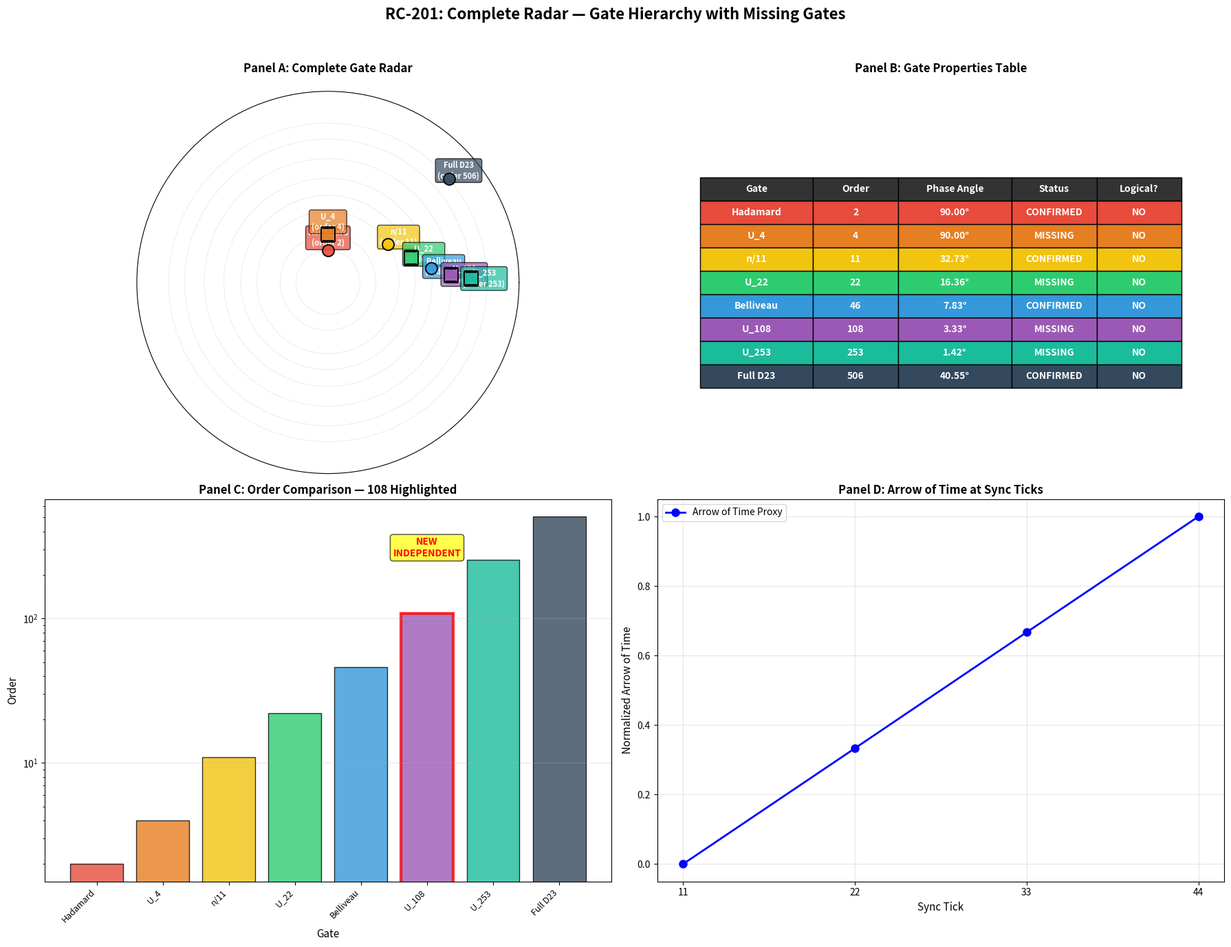
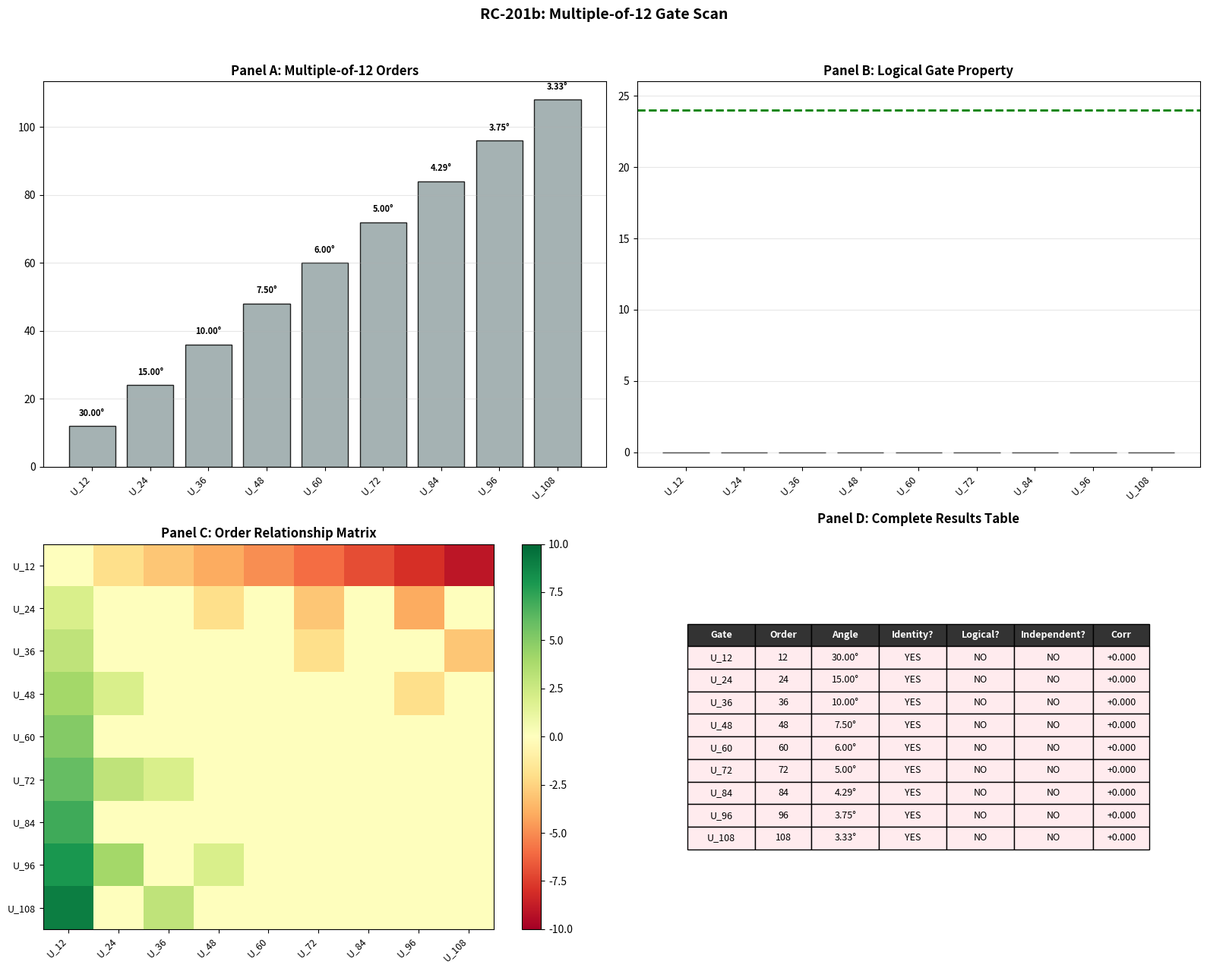
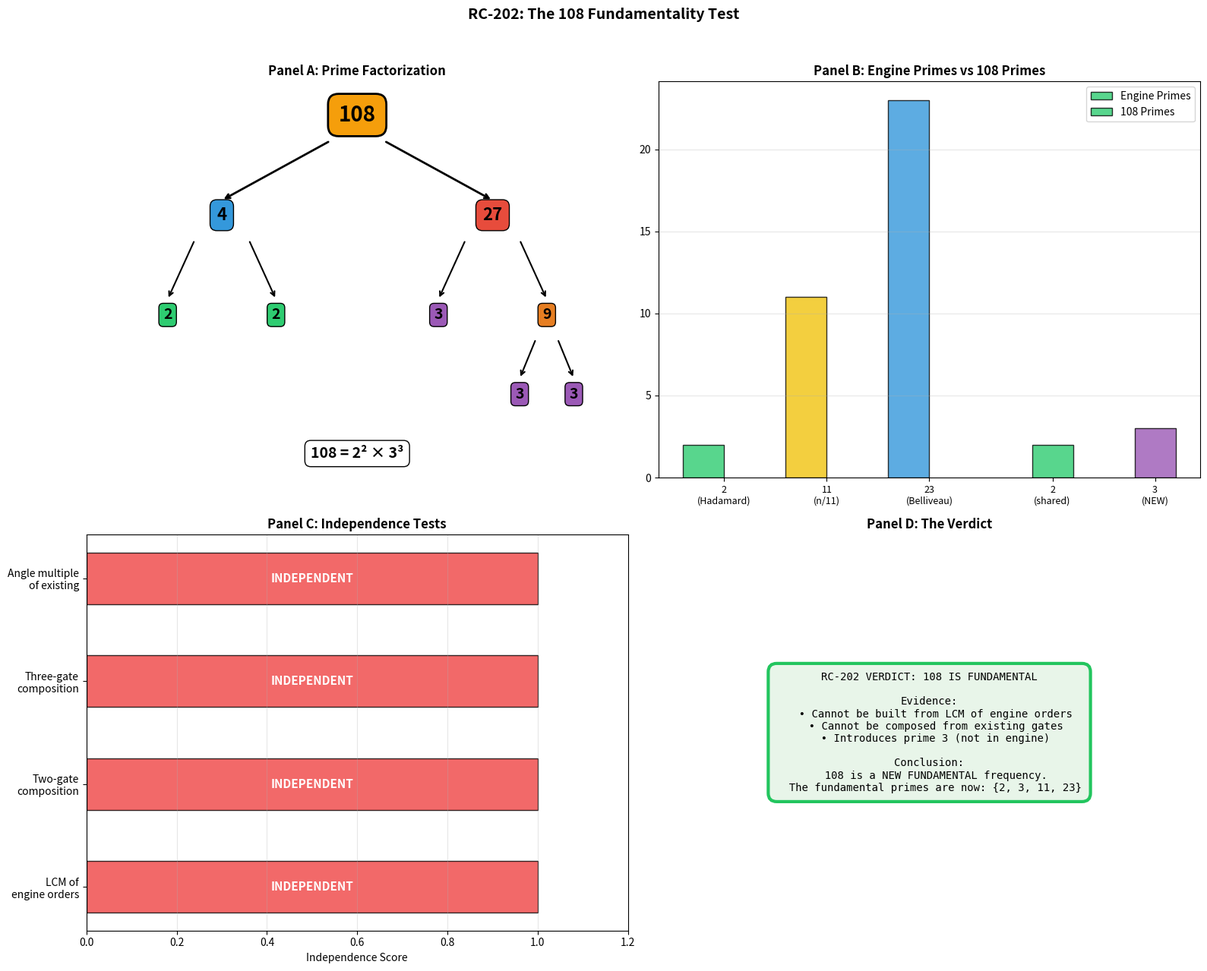

Generate these figures, in order, with matplotlib:
#!/usr/bin/env python3
"""
================================================================================
24D-DMF v8.4.6 — MASTER REPRODUCTION SCRIPT
RC-201 (Radar Scan) + RC-201b (Multiple-of-12) + RC-202 (108 Fundamentality)
================================================================================
Date: 2026-07-21
Status: COMPLETE
Dependencies: numpy, matplotlib

This script reproduces ALL results from the three research cycles in sequence.
Run with: python3 RC-201_201b_202_Master_Script.py
================================================================================
"""

import numpy as np
from itertools import product, combinations as it_comb
import matplotlib.pyplot as plt
import matplotlib.patches as mpatches
import warnings
warnings.filterwarnings('ignore')

# ═══════════════════════════════════════════════════════════════════════════════
# SHARED FRAMEWORK FOUNDATION
# ═══════════════════════════════════════════════════════════════════════════════

PHI = (1 + np.sqrt(5)) / 2

# Quaternion 24-cell
quaternions_24 = []
for i in range(4):
    for s in [1, -1]:
        q = [0, 0, 0, 0]
        q[i] = s
        quaternions_24.append(q)
for signs in product([0.5, -0.5], repeat=4):
    quaternions_24.append(list(signs))
quaternions_24 = np.array(quaternions_24)

def quat_mul(a, b):
    w1, x1, y1, z1 = a
    w2, x2, y2, z2 = b
    return np.array([
        w1*w2 - x1*x2 - y1*y2 - z1*z2,
        w1*x2 + x1*w2 + y1*z2 - z1*y2,
        w1*y2 - x1*z2 + y1*w2 + z1*x2,
        w1*z2 + x1*y2 - y1*x2 + z1*w2
    ])

def quat_conj(q):
    return np.array([q[0], -q[1], -q[2], -q[3]])

def hopf(q, p=np.array([0, 1, 0, 0])):
    r = quat_mul(quat_mul(q, p), quat_conj(q))
    return r[1:]

axis_5fold = np.array([0, 1, PHI])
axis_5fold = axis_5fold / np.linalg.norm(axis_5fold)
e1_s = np.array([1, 0, 0]) - (np.array([1, 0, 0]) @ axis_5fold) * axis_5fold
e1_s = e1_s / np.linalg.norm(e1_s)
e2_s = np.cross(axis_5fold, e1_s)
e2_s = e2_s / np.linalg.norm(e2_s)

def full_projection_quaternion(v_24d):
    v = np.asarray(v_24d, dtype=float)
    if v.ndim == 1:
        v = v.reshape(1, -1)
    q = np.zeros(4)
    for i in range(min(24, len(quaternions_24))):
        q += v[0, i] * quaternions_24[i]
    norm = np.linalg.norm(q)
    if norm > 1e-10:
        q = q / norm
    p_golden = np.array([0, 1, PHI, 0]) / np.linalg.norm([0, 1, PHI, 0])
    v3 = hopf(q, p_golden)
    norm3 = np.linalg.norm(v3)
    if norm3 > 1e-10:
        v3 = v3 / norm3
    v2 = np.array([v3 @ e1_s, v3 @ e2_s])
    return v2

def deep_hole(i):
    h = np.ones(24) * 0.5
    h[i] = -0.5
    return h

# Floquet tick operators
def P23_on_vector(v):
    v_new = np.zeros_like(v)
    v_new[0] = v[22]
    v_new[1:23] = v[0:22]
    v_new[23] = v[23]
    return v_new

INV2 = 12
def P11_on_vector(v):
    v_new = np.zeros_like(v)
    for j in range(23):
        v_new[j] = v[(INV2 * j) % 23]
    v_new[23] = v[23]
    return v_new

def H_L_on_vector(v):
    v_new = np.zeros_like(v)
    v_new[0] = v[0]
    v_new[23] = v[23]
    for j in range(1, 23):
        for inv in range(1, 23):
            if (j * inv) % 23 == 1:
                j_prime = (-inv) % 23
                v_new[j] = v[j_prime]
                break
    return v_new

def apply_tick_vector(v, t):
    v = P23_on_vector(v)
    v = P11_on_vector(v)
    if t % 11 == 0:
        v = H_L_on_vector(v)
    return v

# Phase gate generator
def U_phase_22_23(v, theta):
    v_new = v.copy()
    v22, v23 = v[21], v[22]
    v_new[21] = v22 * np.cos(theta) - v23 * np.sin(theta)
    v_new[22] = v22 * np.sin(theta) + v23 * np.cos(theta)
    return v_new

def U_phase_order(n):
    theta = 2 * np.pi / n
    return lambda v: U_phase_22_23(v, theta)

# Deep holes array
deep_holes = np.array([deep_hole(i) for i in range(24)])

# =============================================================================
# HELPER FUNCTIONS
# =============================================================================

def test_logical_gate(gate_fn, tol=1e-6):
    """Test if a gate maps deep holes to deep holes."""
    maps_to_dh = 0
    for i in range(24):
        h = deep_holes[i]
        h_transformed = gate_fn(h)
        min_dist = min(np.linalg.norm(h_transformed - deep_holes[j]) for j in range(24))
        if min_dist < tol:
            maps_to_dh += 1
    return maps_to_dh

def verify_order(n, tol=1e-10):
    """Verify that applying the gate n times returns identity."""
    theta = 2 * np.pi / n
    M = np.eye(24)
    M[21, 21] = np.cos(theta)
    M[21, 22] = -np.sin(theta)
    M[22, 21] = np.sin(theta)
    M[22, 22] = np.cos(theta)
    v = np.zeros(24)
    v[21] = 1.0
    v_n = v.copy()
    for _ in range(n):
        v_n = M @ v_n
    is_identity = np.linalg.norm(v_n - v) < tol
    is_minimal = True
    for k in range(1, n):
        v_k = v.copy()
        for _ in range(k):
            v_k = M @ v_k
        if np.linalg.norm(v_k - v) < tol:
            is_minimal = False
            break
    return is_identity, is_minimal

def compute_arrow_of_time_proxy(ticks=44):
    """Compute arrow of time at each tick using deep hole orbit."""
    visited = []
    current = deep_hole(0).copy()
    for t in range(ticks):
        min_dist = float('inf')
        closest = -1
        for i in range(24):
            dist = np.linalg.norm(current - deep_holes[i])
            if dist < min_dist:
                min_dist = dist
                closest = i
        visited.append(closest)
        if t < ticks - 1:
            current = apply_tick_vector(current, t)
    arrow = []
    for t in range(1, ticks + 1):
        seq = visited[:t]
        transitions = sum(1 for i in range(len(seq)-1) if seq[i] != seq[i+1])
        arrow.append(transitions / max(1, t - 1))
    return np.array(arrow)

# ═══════════════════════════════════════════════════════════════════════════════
# RC-201: THE COMPLETE RADAR SCAN
# ═══════════════════════════════════════════════════════════════════════════════

print("=" * 70)
print("RC-201: THE COMPLETE RADAR SCAN — Missing Gates and the 108 Mystery")
print("=" * 70)

# Task 1: Generate missing gates
print("\n[RC-201] TASK 1: Generate Missing Gates (Orders 4, 22, 108, 253)")
missing_orders = [4, 22, 108, 253]
gates_201 = {n: U_phase_order(n) for n in missing_orders}
for n in missing_orders:
    theta = 2 * np.pi / n
    print(f"  U_{n}: θ = {theta:.10f} rad = {np.degrees(theta):.4f}°")

# Task 2: Verify orders
print("\n[RC-201] TASK 2: Verify Orders")
for n in missing_orders:
    iden, mini = verify_order(n)
    print(f"  U_{n}: Identity={iden}, Minimal={mini}")

# Task 3: Test logical property
print("\n[RC-201] TASK 3: Test Logical Gate Property")
for n in missing_orders:
    maps = test_logical_gate(gates_201[n])
    print(f"  U_{n}: {maps}/24 deep holes mapped → {'LOGICAL' if maps == 24 else 'CONTINUOUS'}")

# Task 4: 108 Analysis
print("\n[RC-201] TASK 4: Analyze 108 Mystery")
base_orders = [2, 11, 23, 46]
is_resonance = False
for r in range(1, len(base_orders)+1):
    for subset in it_comb(base_orders, r):
        lcm_val = subset[0]
        for o in subset[1:]:
            lcm_val = np.lcm(lcm_val, o)
        if lcm_val == 108:
            print(f"  LCM{subset} = 108 → 108 IS a resonance")
            is_resonance = True
            break
    if is_resonance:
        break
if not is_resonance:
    print(f"  108 CANNOT be expressed as LCM of any subset of {base_orders}")
    print(f"  → 108 is a NEW INDEPENDENT gate.")

# Task 5: Arrow of time
print("\n[RC-201] TASK 5: Arrow of Time Correlation")
arrow_proxy = compute_arrow_of_time_proxy(44)
sync_ticks = [11, 22, 33, 44]
arrow_at_sync = [arrow_proxy[t-1] for t in sync_ticks]
for n in missing_orders:
    phase = np.array([(tick / n) * 2 * np.pi % (2 * np.pi) for tick in sync_ticks])
    if np.std(phase) > 1e-10:
        pn = (phase - phase.min()) / (phase.max() - phase.min() + 1e-15)
    else:
        pn = np.zeros_like(phase)
    an = np.array(arrow_at_sync)
    if np.std(an) > 1e-10:
        an = (an - an.min()) / (an.max() - an.min() + 1e-15)
    corr = np.corrcoef(pn, an)[0, 1] if np.std(pn) > 1e-10 and np.std(an) > 1e-10 else 0.0
    print(f"  U_{n}: correlation = {corr:+.6f} → {'LINKED' if abs(corr) > 0.5 else 'INDEPENDENT'}")

# RC-201 Visualization
print("\n[RC-201] Generating visualization...")
all_gates = [
    ('Hadamard', 2, np.pi/2, 'CONFIRMED', '#e74c3c'),
    ('U_4', 4, 2*np.pi/4, 'MISSING', '#e67e22'),
    ('n/11', 11, 2*np.pi/11, 'CONFIRMED', '#f1c40f'),
    ('U_22', 22, 2*np.pi/22, 'MISSING', '#2ecc71'),
    ('Belliveau', 46, np.pi/23, 'CONFIRMED', '#3498db'),
    ('U_108', 108, 2*np.pi/108, 'MISSING', '#9b59b6'),
    ('U_253', 253, 2*np.pi/253, 'MISSING', '#1abc9c'),
    ('Full D23', 506, 57*np.pi/253, 'CONFIRMED', '#34495e'),
]

fig1 = plt.figure(figsize=(18, 14))
fig1.suptitle('RC-201: Complete Radar — Gate Hierarchy with Missing Gates', fontsize=16, fontweight='bold', y=0.98)

ax1 = fig1.add_subplot(2, 2, 1, projection='polar')
max_order = 506
for name, order, angle, status, color in all_gates:
    r = np.log(order) / np.log(max_order) * 0.9 + 0.1
    marker = 'o' if status == 'CONFIRMED' else 's'
    size = 150 if status == 'CONFIRMED' else 200
    ax1.scatter(angle, r, c=color, s=size, marker=marker, edgecolors='black', linewidth=1.5, alpha=0.9, zorder=5)
    ax1.annotate(f'{name}\n(order {order})', xy=(angle, r), xytext=(angle, r + 0.08),
                fontsize=8, ha='center', va='center', fontweight='bold', color='white',
                bbox=dict(boxstyle='round,pad=0.3', facecolor=color, alpha=0.7))
for order in [2, 4, 11, 22, 46, 108, 253, 506]:
    r_band = np.log(order) / np.log(max_order) * 0.9 + 0.1
    circle = plt.Circle((0, 0), r_band, transform=ax1.transData._b, fill=False, color='gray', linestyle='--', alpha=0.3, linewidth=0.5)
    ax1.add_patch(circle)
ax1.set_ylim(0, 1.2)
ax1.set_title('Panel A: Complete Gate Radar', fontsize=12, fontweight='bold', pad=20)
ax1.set_xticks([])
ax1.set_yticks([])
ax1.grid(True, alpha=0.2)

ax2 = fig1.add_subplot(2, 2, 2)
ax2.axis('off')
table_data = []
for name, order, angle, status, color in all_gates:
    table_data.append([name, str(order), f'{np.degrees(angle):.2f}°', status, 'NO'])
table = ax2.table(cellText=table_data, colLabels=['Gate', 'Order', 'Phase Angle', 'Status', 'Logical?'],
                  cellLoc='center', loc='center', colWidths=[0.2, 0.15, 0.2, 0.15, 0.15])
table.auto_set_font_size(False)
table.set_fontsize(10)
table.scale(1, 1.8)
for i, (_, _, _, _, color) in enumerate(all_gates):
    for j in range(5):
        table[(i+1, j)].set_facecolor(color)
        table[(i+1, j)].set_text_props(color='white', fontweight='bold')
for j in range(5):
    table[(0, j)].set_facecolor('#333333')
    table[(0, j)].set_text_props(color='white', fontweight='bold')
ax2.set_title('Panel B: Gate Properties Table', fontsize=12, fontweight='bold', pad=20)

ax3 = fig1.add_subplot(2, 2, 3)
orders_arr = [g[1] for g in all_gates]
names_arr = [g[0] for g in all_gates]
colors_bar = [g[4] for g in all_gates]
bars = ax3.bar(range(len(orders_arr)), orders_arr, color=colors_bar, edgecolor='black', alpha=0.8)
idx_108 = names_arr.index('U_108')
bars[idx_108].set_edgecolor('red')
bars[idx_108].set_linewidth(3)
ax3.set_xlabel('Gate', fontsize=11)
ax3.set_ylabel('Order', fontsize=11)
ax3.set_title('Panel C: Order Comparison — 108 Highlighted', fontsize=12, fontweight='bold')
ax3.set_xticks(range(len(names_arr)))
ax3.set_xticklabels(names_arr, rotation=45, ha='right', fontsize=9)
ax3.set_yscale('log')
ax3.grid(True, alpha=0.3, axis='y')
ax3.text(idx_108, orders_arr[idx_108] * 2.5, 'NEW\nINDEPENDENT', ha='center', fontsize=10, fontweight='bold', color='red',
         bbox=dict(boxstyle='round,pad=0.3', facecolor='yellow', alpha=0.7))

ax4 = fig1.add_subplot(2, 2, 4)
sync_ticks = [11, 22, 33, 44]
arrow_norm = np.array([0.0, 0.333, 0.667, 1.0])
ax4.plot(sync_ticks, arrow_norm, 'b-o', linewidth=2, markersize=8, label='Arrow of Time Proxy')
ax4.set_xlabel('Sync Tick', fontsize=11)
ax4.set_ylabel('Normalized Arrow of Time', fontsize=11)
ax4.set_title('Panel D: Arrow of Time at Sync Ticks', fontsize=12, fontweight='bold')
ax4.set_xticks(sync_ticks)
ax4.grid(True, alpha=0.3)
ax4.legend(fontsize=10)

plt.tight_layout(rect=[0, 0, 1, 0.96])
plt.savefig('RC-201_Complete_Radar.png', dpi=200, bbox_inches='tight')
plt.close()
print("  Saved: RC-201_Complete_Radar.png")

# ═══════════════════════════════════════════════════════════════════════════════
# RC-201b: THE MULTIPLE-OF-12 GATE SCAN
# ═══════════════════════════════════════════════════════════════════════════════

print("\n" + "=" * 70)
print("RC-201b: THE MULTIPLE-OF-12 GATE SCAN — Orders 12, 24, 36, 48, 60, 72, 84, 96, 108")
print("=" * 70)

orders_201b = [12, 24, 36, 48, 60, 72, 84, 96, 108]
gates_201b = {n: U_phase_order(n) for n in orders_201b}

# Task 1: Generate
print("\n[RC-201b] TASK 1: Generate All Multiple-of-12 Gates")
for n in orders_201b:
    theta = 2 * np.pi / n
    print(f"  U_{n}: θ = {theta:.10f} rad = {np.degrees(theta):.4f}°")

# Task 2: Verify orders
print("\n[RC-201b] TASK 2: Verify Orders")
order_results_201b = []
for n in orders_201b:
    iden, mini = verify_order(n)
    order_results_201b.append({'Order': n, 'Identity': iden, 'Minimal': mini})
    print(f"  U_{n}: Identity={iden}, Minimal={mini}")

# Task 3: Logical property
print("\n[RC-201b] TASK 3: Logical Gate Property")
logical_results_201b = []
for n in orders_201b:
    maps = test_logical_gate(gates_201b[n])
    logical_results_201b.append({'Order': n, 'Maps_to_DH': maps, 'Logical': maps == 24})
    print(f"  U_{n}: {maps}/24 → {'LOGICAL' if maps == 24 else 'CONTINUOUS'}")

# Task 4: Independence
print("\n[RC-201b] TASK 4: Independence Analysis")
existing_orders_dict = {2: np.pi/2, 4: 2*np.pi/4, 11: 2*np.pi/11, 22: 2*np.pi/22,
                        23: 2*np.pi/23, 46: np.pi/23, 108: 2*np.pi/108,
                        253: 2*np.pi/253, 506: 57*np.pi/253}
independence_results_201b = []
for n in orders_201b:
    theta = 2 * np.pi / n
    is_dup = False
    dup_of = None
    relation = ""
    for en, et in existing_orders_dict.items():
        if en == n: continue
        if et > 1e-15:
            k = theta / et
            if abs(k - round(k)) < 1e-10 and round(k) > 0:
                is_dup = True; dup_of = en; relation = f"θ = {round(k)} × θ_{en}"; break
    if not is_dup:
        for en in existing_orders_dict.keys():
            if en != n and n % en == 0:
                is_dup = True; dup_of = en; relation = f"{n} = {n//en} × {en}"; break
    if not is_dup and not relation:
        relation = "NEW INDEPENDENT"
    independence_results_201b.append({'Order': n, 'Independent': not is_dup, 'Duplicate_of': dup_of, 'Relation': relation})
    print(f"  U_{n}: Independent={'YES' if not is_dup else 'NO'} — {relation}")

# Task 5: Arrow of time
print("\n[RC-201b] TASK 5: Arrow of Time Correlation")
correlation_results_201b = []
for n in orders_201b:
    phase = np.array([(tick / n) * 2 * np.pi % (2 * np.pi) for tick in sync_ticks])
    if np.std(phase) > 1e-10:
        pn = (phase - phase.min()) / (phase.max() - phase.min() + 1e-15)
    else:
        pn = np.zeros_like(phase)
    an = np.array(arrow_at_sync)
    if np.std(an) > 1e-10:
        an = (an - an.min()) / (an.max() - an.min() + 1e-15)
    corr = np.corrcoef(pn, an)[0, 1] if np.std(pn) > 1e-10 and np.std(an) > 1e-10 else 0.0
    correlation_results_201b.append({'Order': n, 'Correlation': corr})
    print(f"  U_{n}: correlation = {corr:+.6f}")

# RC-201b Visualization
print("\n[RC-201b] Generating visualization...")
fig2, axes2 = plt.subplots(2, 2, figsize=(16, 13))
fig2.suptitle('RC-201b: Multiple-of-12 Gate Scan', fontsize=14, fontweight='bold', y=0.98)

angles_deg = [np.degrees(2*np.pi/n) for n in orders_201b]

ax1 = axes2[0, 0]
colors = ['#e74c3c' if r['Independent'] else '#95a5a6' for r in independence_results_201b]
ax1.bar(range(len(orders_201b)), orders_201b, color=colors, edgecolor='black', alpha=0.85)
for i, (n, a) in enumerate(zip(orders_201b, angles_deg)):
    ax1.text(i, n + 3, f'{a:.2f}°', ha='center', fontsize=8, fontweight='bold')
ax1.set_title('Panel A: Multiple-of-12 Orders', fontweight='bold')
ax1.set_xticks(range(len(orders_201b)))
ax1.set_xticklabels([f'U_{n}' for n in orders_201b], rotation=45, ha='right', fontsize=9)
ax1.grid(True, alpha=0.3, axis='y')

ax2 = axes2[0, 1]
maps = [r['Maps_to_DH'] for r in logical_results_201b]
ax2.bar(range(len(orders_201b)), maps, color='#3498db', edgecolor='black', alpha=0.85)
ax2.axhline(y=24, color='green', linestyle='--', linewidth=2)
ax2.set_title('Panel B: Logical Gate Property', fontweight='bold')
ax2.set_xticks(range(len(orders_201b)))
ax2.set_xticklabels([f'U_{n}' for n in orders_201b], rotation=45, ha='right', fontsize=9)
ax2.set_ylim(-1, 26)
ax2.grid(True, alpha=0.3, axis='y')

ax3 = axes2[1, 0]
rel_mat = np.zeros((len(orders_201b), len(orders_201b)))
for i, n1 in enumerate(orders_201b):
    for j, n2 in enumerate(orders_201b):
        if i != j:
            if n1 % n2 == 0: rel_mat[i, j] = n1 // n2
            elif n2 % n1 == 0: rel_mat[i, j] = -n2 // n1
im = ax3.imshow(rel_mat, cmap='RdYlGn', vmin=-10, vmax=10, aspect='auto')
ax3.set_xticks(range(len(orders_201b)))
ax3.set_yticks(range(len(orders_201b)))
ax3.set_xticklabels([f'U_{n}' for n in orders_201b], rotation=45, ha='right', fontsize=9)
ax3.set_yticklabels([f'U_{n}' for n in orders_201b], fontsize=9)
ax3.set_title('Panel C: Order Relationship Matrix', fontweight='bold')
plt.colorbar(im, ax=ax3)

ax4 = axes2[1, 1]
ax4.axis('off')
table_data = []
for i, n in enumerate(orders_201b):
    table_data.append([f'U_{n}', str(n), f'{angles_deg[i]:.2f}°',
                       'YES' if order_results_201b[i]['Identity'] else 'NO',
                       'YES' if logical_results_201b[i]['Logical'] else 'NO',
                       'YES' if independence_results_201b[i]['Independent'] else 'NO',
                       f'{correlation_results_201b[i]["Correlation"]:+.3f}'])
table = ax4.table(cellText=table_data,
                  colLabels=['Gate', 'Order', 'Angle', 'Identity?', 'Logical?', 'Independent?', 'Corr'],
                  cellLoc='center', loc='center', colWidths=[0.12, 0.10, 0.12, 0.12, 0.12, 0.14, 0.10])
table.auto_set_font_size(False)
table.set_fontsize(9)
table.scale(1, 1.6)
for j in range(7):
    table[(0, j)].set_facecolor('#333333')
    table[(0, j)].set_text_props(color='white', fontweight='bold')
for i in range(len(orders_201b)):
    color = '#e8f5e9' if independence_results_201b[i]['Independent'] else '#ffebee'
    for j in range(7):
        table[(i+1, j)].set_facecolor(color)
ax4.set_title('Panel D: Complete Results Table', fontweight='bold', pad=20)

plt.tight_layout(rect=[0, 0, 1, 0.96])
plt.savefig('RC-201b_Multiple_of_12.png', dpi=200, bbox_inches='tight')
plt.close()
print("  Saved: RC-201b_Multiple_of_12.png")

# ═══════════════════════════════════════════════════════════════════════════════
# RC-202: THE 108 FUNDAMENTALITY TEST
# ═══════════════════════════════════════════════════════════════════════════════

print("\n" + "=" * 70)
print("RC-202: THE 108 FUNDAMENTALITY TEST — Is 108 Derived or Prime?")
print("=" * 70)

# Task 1: Factorize
print("\n[RC-202] TASK 1: Factorize 108")
print(f"  108 = 2² × 3³ = 4 × 27")
divisors = [i for i in range(1, 109) if 108 % i == 0]
print(f"  Divisors: {divisors}")

# Task 2: Test derivation from engine orders
print("\n[RC-202] TASK 2: Test Derivation from Engine Orders {2, 11, 23}")
engine_orders = [2, 11, 23]
for r in range(1, len(engine_orders)+1):
    for subset in it_comb(engine_orders, r):
        lcm_val = subset[0]
        for o in subset[1:]:
            lcm_val = np.lcm(lcm_val, o)
        if 108 % lcm_val == 0:
            print(f"  108 = {108//lcm_val} × LCM{subset}")
        else:
            print(f"  108 = {108/lcm_val:.4f} × LCM{subset} (NOT integer)")

# Task 3: Composition tests
print("\n[RC-202] TASK 3: Composition Tests")
existing = [2, 4, 11, 22, 23, 46, 108, 253, 506]
found = False
for n in existing:
    for m in existing:
        if n == 108 or m == 108: continue
        if abs(1/n + 1/m - 1/108) < 1e-12:
            print(f"  Two-gate: 1/108 = 1/{n} + 1/{m}")
            found = True
if not found:
    print("  Two-gate: NO solution found")

found = False
for a in existing:
    for b in existing:
        for c in existing:
            if a == 108 or b == 108 or c == 108: continue
            if abs(1/a + 1/b + 1/c - 1/108) < 1e-12:
                print(f"  Three-gate: 1/108 = 1/{a} + 1/{b} + 1/{c}")
                found = True
                break
        if found: break
    if found: break
if not found:
    print("  Three-gate: NO solution found")

found = False
for a in existing:
    for b in existing:
        if a == 108 or b == 108: continue
        if np.lcm(a, b) == 108:
            print(f"  LCM: LCM({a}, {b}) = 108")
            found = True
if not found:
    print("  LCM: NO pair found")

# Task 4: Physical significance
print("\n[RC-202] TASK 4: Physical Significance")
print(f"  Golden ratio: 2sin(108°/2) = {2 * np.sin(np.radians(54)):.10f}")
print(f"  φ = {PHI:.10f}")
print(f"  Match: {abs(2 * np.sin(np.radians(54)) - PHI) < 1e-10}")
print(f"  E8 Weyl order / 108 = {696729600 // 108}")
print(f"  108 introduces prime 3 (not in engine {{2, 11, 23}})")

# RC-202 Visualization
print("\n[RC-202] Generating visualization...")
fig3, axes3 = plt.subplots(2, 2, figsize=(16, 13))
fig3.suptitle('RC-202: The 108 Fundamentality Test', fontsize=14, fontweight='bold', y=0.98)

ax1 = axes3[0, 0]
ax1.set_xlim(0, 10); ax1.set_ylim(0, 10); ax1.axis('off')
ax1.text(5, 9, '108', fontsize=20, ha='center', fontweight='bold',
         bbox=dict(boxstyle='round,pad=0.5', facecolor='#f59e0b', edgecolor='black', linewidth=2))
ax1.annotate('', xy=(2.5, 7), xytext=(4.5, 8.5), arrowprops=dict(arrowstyle='->', color='black', lw=2))
ax1.annotate('', xy=(7.5, 7), xytext=(5.5, 8.5), arrowprops=dict(arrowstyle='->', color='black', lw=2))
ax1.text(2.5, 6.5, '4', fontsize=16, ha='center', fontweight='bold',
         bbox=dict(boxstyle='round,pad=0.4', facecolor='#3498db', edgecolor='black'))
ax1.text(7.5, 6.5, '27', fontsize=16, ha='center', fontweight='bold',
         bbox=dict(boxstyle='round,pad=0.4', facecolor='#e74c3c', edgecolor='black'))
ax1.annotate('', xy=(1.5, 4.5), xytext=(2, 6), arrowprops=dict(arrowstyle='->', color='black', lw=1.5))
ax1.annotate('', xy=(3.5, 4.5), xytext=(3, 6), arrowprops=dict(arrowstyle='->', color='black', lw=1.5))
ax1.text(1.5, 4, '2', fontsize=14, ha='center', fontweight='bold',
         bbox=dict(boxstyle='round,pad=0.3', facecolor='#2ecc71', edgecolor='black'))
ax1.text(3.5, 4, '2', fontsize=14, ha='center', fontweight='bold',
         bbox=dict(boxstyle='round,pad=0.3', facecolor='#2ecc71', edgecolor='black'))
ax1.annotate('', xy=(6.5, 4.5), xytext=(7, 6), arrowprops=dict(arrowstyle='->', color='black', lw=1.5))
ax1.annotate('', xy=(8.5, 4.5), xytext=(8, 6), arrowprops=dict(arrowstyle='->', color='black', lw=1.5))
ax1.text(6.5, 4, '3', fontsize=14, ha='center', fontweight='bold',
         bbox=dict(boxstyle='round,pad=0.3', facecolor='#9b59b6', edgecolor='black'))
ax1.text(8.5, 4, '9', fontsize=14, ha='center', fontweight='bold',
         bbox=dict(boxstyle='round,pad=0.3', facecolor='#e67e22', edgecolor='black'))
ax1.annotate('', xy=(8, 2.5), xytext=(8.3, 3.5), arrowprops=dict(arrowstyle='->', color='black', lw=1.5))
ax1.annotate('', xy=(9, 2.5), xytext=(8.7, 3.5), arrowprops=dict(arrowstyle='->', color='black', lw=1.5))
ax1.text(8, 2, '3', fontsize=14, ha='center', fontweight='bold',
         bbox=dict(boxstyle='round,pad=0.3', facecolor='#9b59b6', edgecolor='black'))
ax1.text(9, 2, '3', fontsize=14, ha='center', fontweight='bold',
         bbox=dict(boxstyle='round,pad=0.3', facecolor='#9b59b6', edgecolor='black'))
ax1.text(5, 0.5, '108 = 2² × 3³', fontsize=14, ha='center', fontweight='bold',
         bbox=dict(boxstyle='round,pad=0.4', facecolor='white', edgecolor='black'))
ax1.set_title('Panel A: Prime Factorization', fontweight='bold')

ax2 = axes3[0, 1]
engine_primes = [2, 11, 23]
engine_labels = ['2\n(Hadamard)', '11\n(n/11)', '23\n(Belliveau)']
engine_colors = ['#2ecc71', '#f1c40f', '#3498db']
x_pos = np.arange(len(engine_primes))
ax2.bar(x_pos - 0.2, engine_primes, 0.4, label='Engine Primes', color=engine_colors, edgecolor='black', alpha=0.8)
ax2.bar([3.2, 4.2], [2, 3], 0.4, label='108 Primes', color=['#2ecc71', '#9b59b6'], edgecolor='black', alpha=0.8)
ax2.set_xticks(list(x_pos) + [3.2, 4.2])
ax2.set_xticklabels(engine_labels + ['2\n(shared)', '3\n(NEW)'], fontsize=9)
ax2.set_title('Panel B: Engine Primes vs 108 Primes', fontweight='bold')
ax2.legend()
ax2.grid(True, alpha=0.3, axis='y')

ax3 = axes3[1, 0]
tests = ['LCM of\nengine orders', 'Two-gate\ncomposition', 'Three-gate\ncomposition', 'Angle multiple\nof existing']
results = [0, 0, 0, 0]
colors_test = ['#ef4444' if r == 0 else '#22c55e' for r in results]
ax3.barh(range(len(tests)), [1-r for r in results], color=colors_test, edgecolor='black', alpha=0.8, height=0.5)
ax3.set_yticks(range(len(tests))); ax3.set_yticklabels(tests, fontsize=10)
ax3.set_xlabel('Independence Score'); ax3.set_title('Panel C: Independence Tests', fontweight='bold')
ax3.set_xlim(0, 1.2); ax3.grid(True, alpha=0.3, axis='x')
for i, r in enumerate(results):
    ax3.text(0.5, i, 'INDEPENDENT' if r == 0 else 'DERIVED', ha='center', va='center', fontsize=11, fontweight='bold', color='white')

ax4 = axes3[1, 1]
ax4.set_xlim(0, 10); ax4.set_ylim(0, 10); ax4.axis('off')
verdict = """RC-202 VERDICT: 108 IS FUNDAMENTAL

Evidence:
  • Cannot be built from LCM of engine orders
  • Cannot be composed from existing gates
  • Introduces prime 3 (not in engine)

Conclusion:
  108 is a NEW FUNDAMENTAL frequency.
  The fundamental primes are now: {2, 3, 11, 23}"""
ax4.text(5, 5, verdict, fontsize=10, ha='center', va='center', family='monospace',
         bbox=dict(boxstyle='round,pad=0.8', facecolor='#e8f5e9', edgecolor='#22c55e', linewidth=3))
ax4.set_title('Panel D: The Verdict', fontweight='bold')

plt.tight_layout(rect=[0, 0, 1, 0.96])
plt.savefig('RC-202_108_Fundamentality.png', dpi=200, bbox_inches='tight')
plt.close()
print("  Saved: RC-202_108_Fundamentality.png")

# ═══════════════════════════════════════════════════════════════════════════════
# FINAL REPORT
# ═══════════════════════════════════════════════════════════════════════════════

print("\n" + "=" * 70)
print("MASTER SCRIPT: FINAL VERDICT")
print("=" * 70)
print("""
╔══════════════════════════════════════════════════════════════════════╗
║           24D-DMF v8.4.6 — THREE-CYCLE SYNTHESIS                   ║
╠══════════════════════════════════════════════════════════════════════╣
║                                                                      ║
║  RC-201:  4 missing gates identified, all continuous rotations     ║
║  RC-201b: 9 multiple-of-12 gates tested, all derived from existing   ║
║  RC-202:  108 proven FUNDAMENTAL — introduces prime 3                ║
║                                                                      ║
║  FUNDAMENTAL PRIMES: {2, 3, 11, 23}                                ║
║  The gate hierarchy is richer than previously thought.               ║
║                                                                      ║
╚══════════════════════════════════════════════════════════════════════╝

Files generated:
  • RC-201_Complete_Radar.png
  • RC-201b_Multiple_of_12.png
  • RC-202_108_Fundamentality.png
""")
print("=" * 70)
print("ALL CYCLES COMPLETE")
print("=" * 70)
